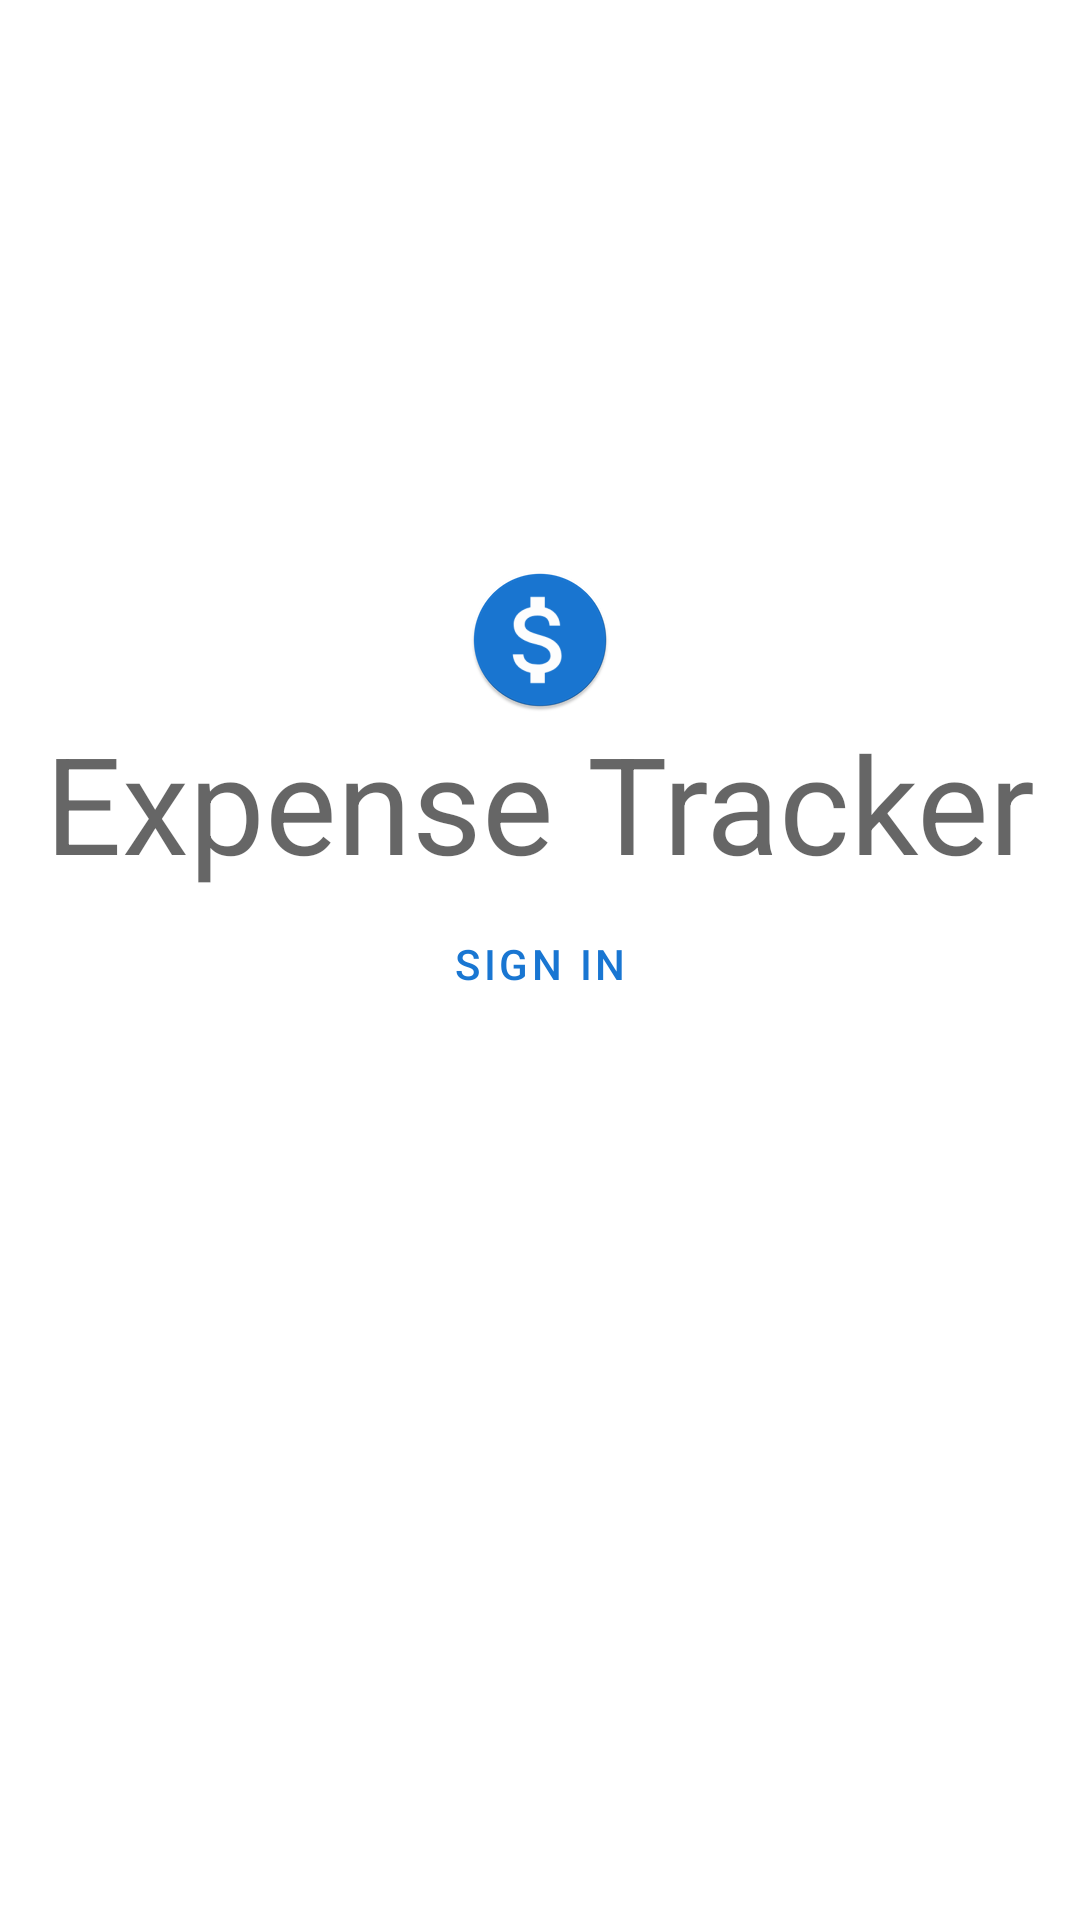

Layout XML and referenced resources for this Android screen:
<!-- AndroidManifest.xml: application theme AppTheme -->
<!-- res/layout/sign_in.xml -->
<?xml version="1.0" encoding="utf-8"?>
<androidx.constraintlayout.widget.ConstraintLayout xmlns:android="http://schemas.android.com/apk/res/android"
    xmlns:app="http://schemas.android.com/apk/res-auto"
    xmlns:tools="http://schemas.android.com/tools"
    android:orientation="vertical" android:layout_width="match_parent"
    android:layout_height="match_parent">

    <ImageView
        android:id="@+id/logo"
        android:layout_width="0dp"
        android:layout_height="wrap_content"
        android:src="@mipmap/ic_launcher_round"
        app:layout_constraintBottom_toBottomOf="parent"
        app:layout_constraintEnd_toEndOf="parent"
        app:layout_constraintStart_toStartOf="parent"
        app:layout_constraintTop_toTopOf="parent"
        app:layout_constraintVertical_bias="0.32" />

    <Button
        android:id="@+id/sign_in_button"
        style="@style/Widget.MaterialComponents.Button.OutlinedButton"
        android:layout_width="wrap_content"
        android:layout_height="wrap_content"
        android:text="Sign In"
        app:iconTint="@color/colorAccent"
        app:layout_constraintEnd_toEndOf="parent"
        app:layout_constraintStart_toStartOf="parent"
        app:layout_constraintTop_toBottomOf="@+id/textView" />

    <TextView
        android:id="@+id/textView"
        style="@style/TextAppearance.AppCompat.Display2"
        android:layout_width="wrap_content"
        android:layout_height="wrap_content"
        android:text="Expense Tracker"
        app:layout_constraintEnd_toEndOf="parent"
        app:layout_constraintStart_toStartOf="parent"
        app:layout_constraintTop_toBottomOf="@+id/logo" />
</androidx.constraintlayout.widget.ConstraintLayout>
<!-- resources referenced by this layout -->
<resources>
  <color name="colorAccent">#ffeb3b</color>
  <!-- mipmap ic_launcher_round: png bitmap (mipmap-hdpi, 3386 bytes) -->
  <style name="AppTheme" parent="Theme.MaterialComponents.Light.NoActionBar">
          
          
          <item name="colorPrimary">@color/colorPrimary</item>
          <item name="colorPrimaryDark">@color/colorPrimaryDark</item>
          <item name="colorAccent">@color/colorAccent</item>
      </style>
  <color name="colorPrimary">#1976d2</color>
  <color name="colorPrimaryDark">#004ba0</color>
</resources>
